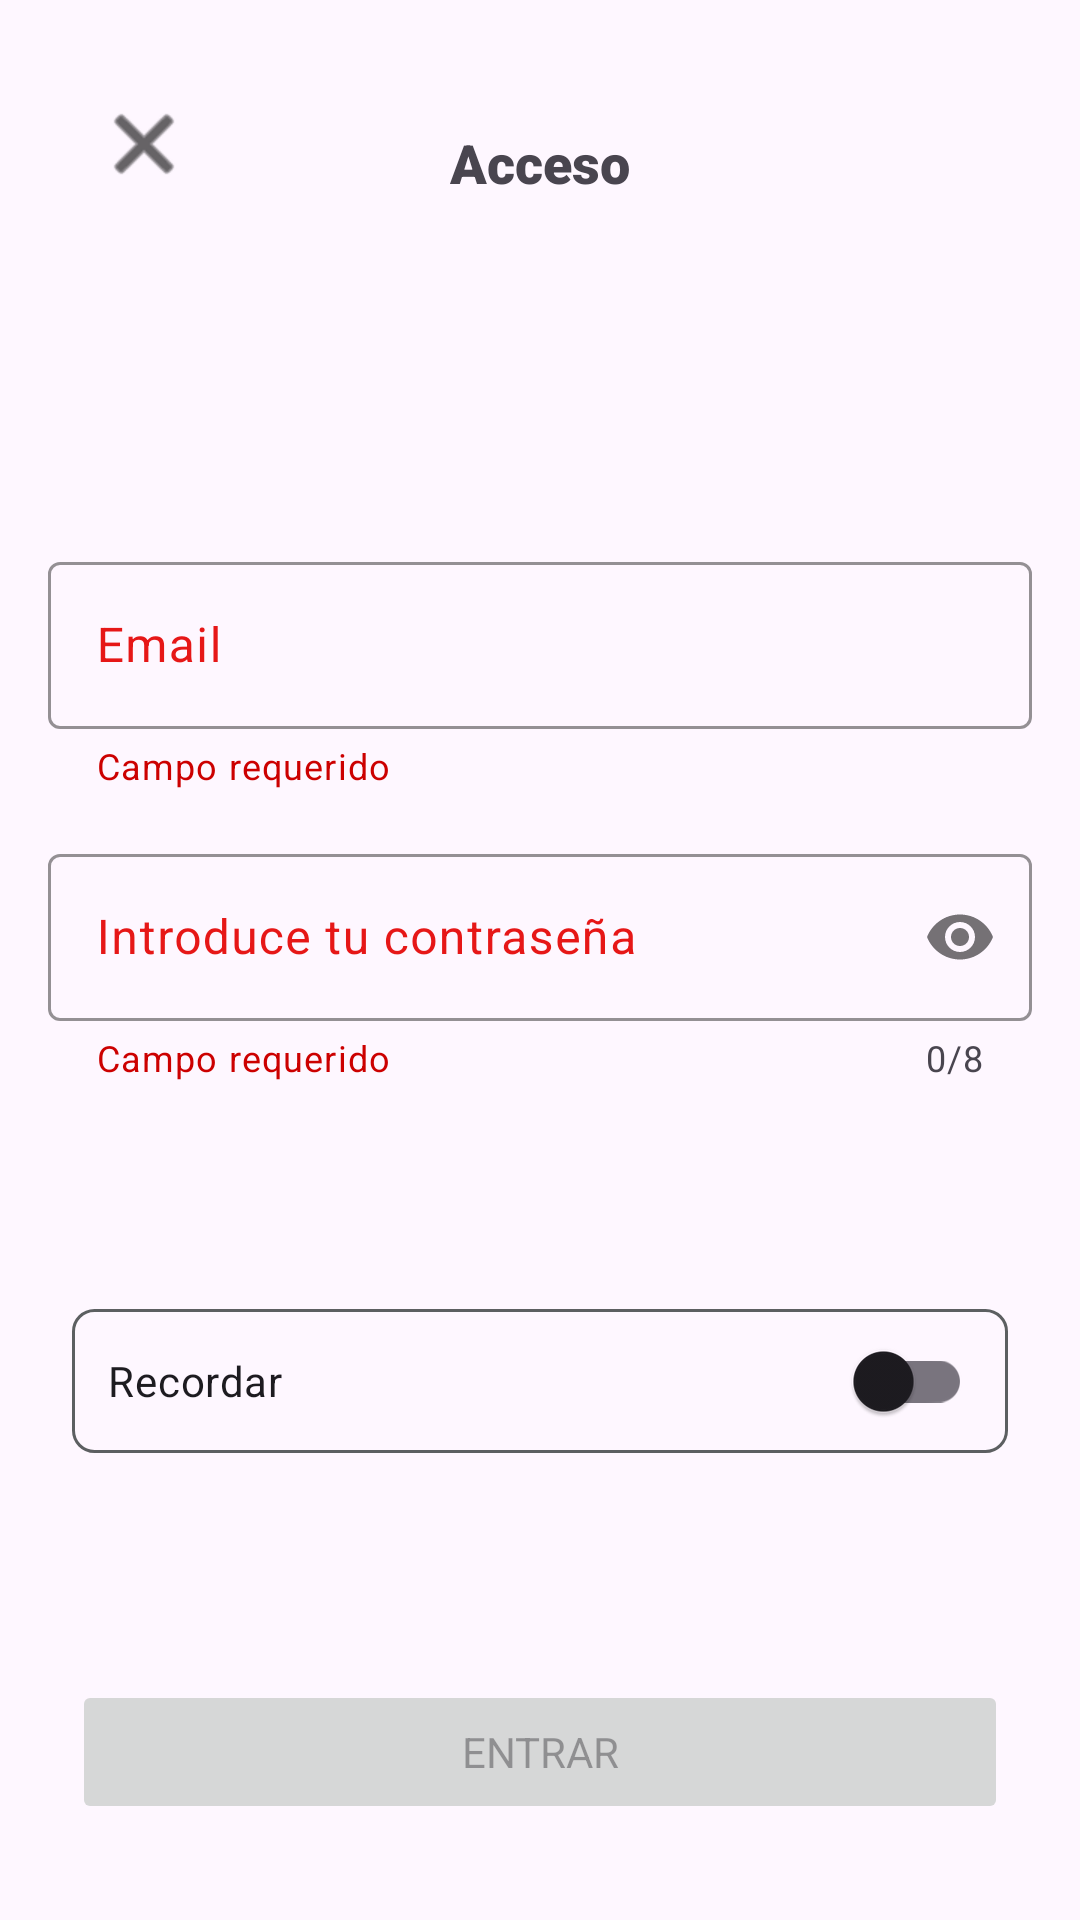

Write the Android layout XML for this screen, with the resource values it uses.
<!-- AndroidManifest.xml: application theme Theme.LoginExercise -->
<!-- res/layout/activity_login.xml -->
<?xml version="1.0" encoding="utf-8"?>
<androidx.constraintlayout.widget.ConstraintLayout xmlns:android="http://schemas.android.com/apk/res/android"
    xmlns:app="http://schemas.android.com/apk/res-auto"
    xmlns:tools="http://schemas.android.com/tools"
    android:layout_width="match_parent"
    android:layout_height="match_parent"
    tools:context=".LoginActivity">

    <TextView
        android:id="@+id/loginLabelTopTitle"
        android:layout_width="wrap_content"
        android:layout_height="wrap_content"
        android:layout_marginTop="42dp"
        android:fontFamily="sans-serif-black"
        android:text="@string/access"
        android:textSize="18sp"
        app:layout_constraintEnd_toEndOf="parent"
        app:layout_constraintStart_toStartOf="parent"
        app:layout_constraintTop_toTopOf="parent" />

    <Button
        android:id="@+id/loginBtnLogin"
        android:layout_width="0dp"
        android:layout_height="wrap_content"
        android:layout_marginStart="24dp"
        android:layout_marginEnd="24dp"
        android:layout_marginBottom="32dp"
        android:accessibilityTraversalAfter="@id/loginInputPassword"
        android:enabled="false"
        android:fontFamily="sans-serif"
        android:text="@string/login"
        app:layout_constraintBottom_toBottomOf="parent"
        app:layout_constraintEnd_toEndOf="parent"
        app:layout_constraintStart_toStartOf="parent" />

    <com.google.android.material.switchmaterial.SwitchMaterial
        android:id="@+id/loginSwitchRemember"
        android:layout_width="0dp"
        android:layout_height="wrap_content"
        android:layout_marginStart="24dp"
        android:layout_marginEnd="24dp"
        android:background="@drawable/bg__login__edit_text_container"
        android:minHeight="48dp"
        android:padding="12dp"
        android:text="@string/remember"
        app:layout_constraintBottom_toTopOf="@+id/loginBtnLogin"
        app:layout_constraintEnd_toEndOf="parent"
        app:layout_constraintStart_toStartOf="parent"
        app:layout_constraintTop_toBottomOf="@+id/loginContainerPassword" />



    <ImageButton
        android:id="@+id/loginBtnClose"
        android:layout_width="48dp"
        android:layout_height="48dp"
        android:layout_marginStart="24dp"
        android:layout_marginTop="24dp"
        android:background="@android:color/transparent"
        app:tint="@color/black"
        android:contentDescription="@string/close_application"
        app:layout_constraintStart_toStartOf="parent"
        app:layout_constraintTop_toTopOf="parent"
        app:srcCompat="@android:drawable/ic_menu_close_clear_cancel" />

    <com.google.android.material.textfield.TextInputLayout
        android:id="@+id/loginContainerEmail"
        android:layout_width="match_parent"
        android:layout_height="wrap_content"
        android:layout_marginStart="16dp"
        android:layout_marginEnd="16dp"
        android:layout_marginBottom="16dp"
        android:hint="@string/email"
        android:textColorHint="@color/orange"
        app:boxStrokeColor="@color/black"
        app:hintTextColor="@color/orange"
        app:layout_constraintBottom_toTopOf="@+id/loginContainerPassword"
        app:layout_constraintEnd_toEndOf="parent"
        app:layout_constraintStart_toStartOf="parent"
        app:helperText="@string/required"
        app:helperTextTextColor="@android:color/holo_red_dark"
        >

        <com.google.android.material.textfield.TextInputEditText
            android:id="@+id/loginInputEmail"
            android:layout_width="match_parent"
            android:layout_height="match_parent"
            android:ems="15"
            android:lines="1"
            android:inputType="textEmailAddress"
            android:textColor="@color/black" />
    </com.google.android.material.textfield.TextInputLayout>

    <com.google.android.material.textfield.TextInputLayout
        android:id="@+id/loginContainerPassword"
        android:layout_width="match_parent"
        android:layout_height="wrap_content"
        android:layout_marginStart="16dp"
        android:layout_marginEnd="16dp"
        android:hint="@string/passwordInput"
        android:textColorHint="@color/orange"
        app:boxStrokeColor="@color/black"
        app:hintTextColor="@color/orange"
        app:layout_constraintBottom_toBottomOf="parent"
        app:layout_constraintEnd_toEndOf="parent"
        app:layout_constraintStart_toStartOf="parent"
        app:layout_constraintTop_toTopOf="parent"
        app:passwordToggleEnabled="true"
        app:counterEnabled="true"
        app:counterMaxLength="8"
        app:helperText="@string/required"
        app:helperTextTextColor="@android:color/holo_red_dark"
        >

        <com.google.android.material.textfield.TextInputEditText
            android:id="@+id/loginInputPassword"
            android:layout_width="match_parent"
            android:layout_height="match_parent"
            android:ems="15"
            android:inputType="textPassword"
            android:maxLength="8"
            android:textColor="@color/black"
            android:lines="1"
            />
    </com.google.android.material.textfield.TextInputLayout>

    <ProgressBar
        android:id="@+id/loginProgressIndicatorLoading"
        style="?android:attr/progressBarStyle"
        android:layout_width="wrap_content"
        android:layout_height="wrap_content"
        android:visibility="gone"
        app:layout_constraintBottom_toTopOf="@+id/loginBtnLogin"
        app:layout_constraintEnd_toEndOf="parent"
        app:layout_constraintHorizontal_bias="0.498"
        app:layout_constraintStart_toStartOf="parent"
        app:layout_constraintTop_toBottomOf="@+id/loginSwitchRemember" />


</androidx.constraintlayout.widget.ConstraintLayout>
<!-- resources referenced by this layout -->
<resources>
  <color name="black">#FF000000</color>
  <color name="orange">#E61717</color>
  <!-- drawable bg__login__edit_text_container (drawable) -->
  <?xml version="1.0" encoding="utf-8"?>
  <shape xmlns:android="http://schemas.android.com/apk/res/android">
      <stroke
          android:width="1dp"
          android:color="@color/material_dynamic_neutral40" />
      <corners android:radius="7dp"/>
  </shape>
  <string name="access">Acceso</string>
  <string name="close_application">Cerrar aplicación</string>
  <string name="email">Email</string>
  <string name="login">Entrar</string>
  <string name="passwordInput">Introduce tu contraseña</string>
  <string name="remember">Recordar</string>
  <string name="required">Campo requerido</string>
  <style name="Theme.LoginExercise" parent="Base.Theme.LoginExercise" />
  <style name="Base.Theme.LoginExercise" parent="Theme.Material3.DayNight.NoActionBar">
          
          
          <item name="colorPrimary">@color/orange</item>
      </style>
</resources>
